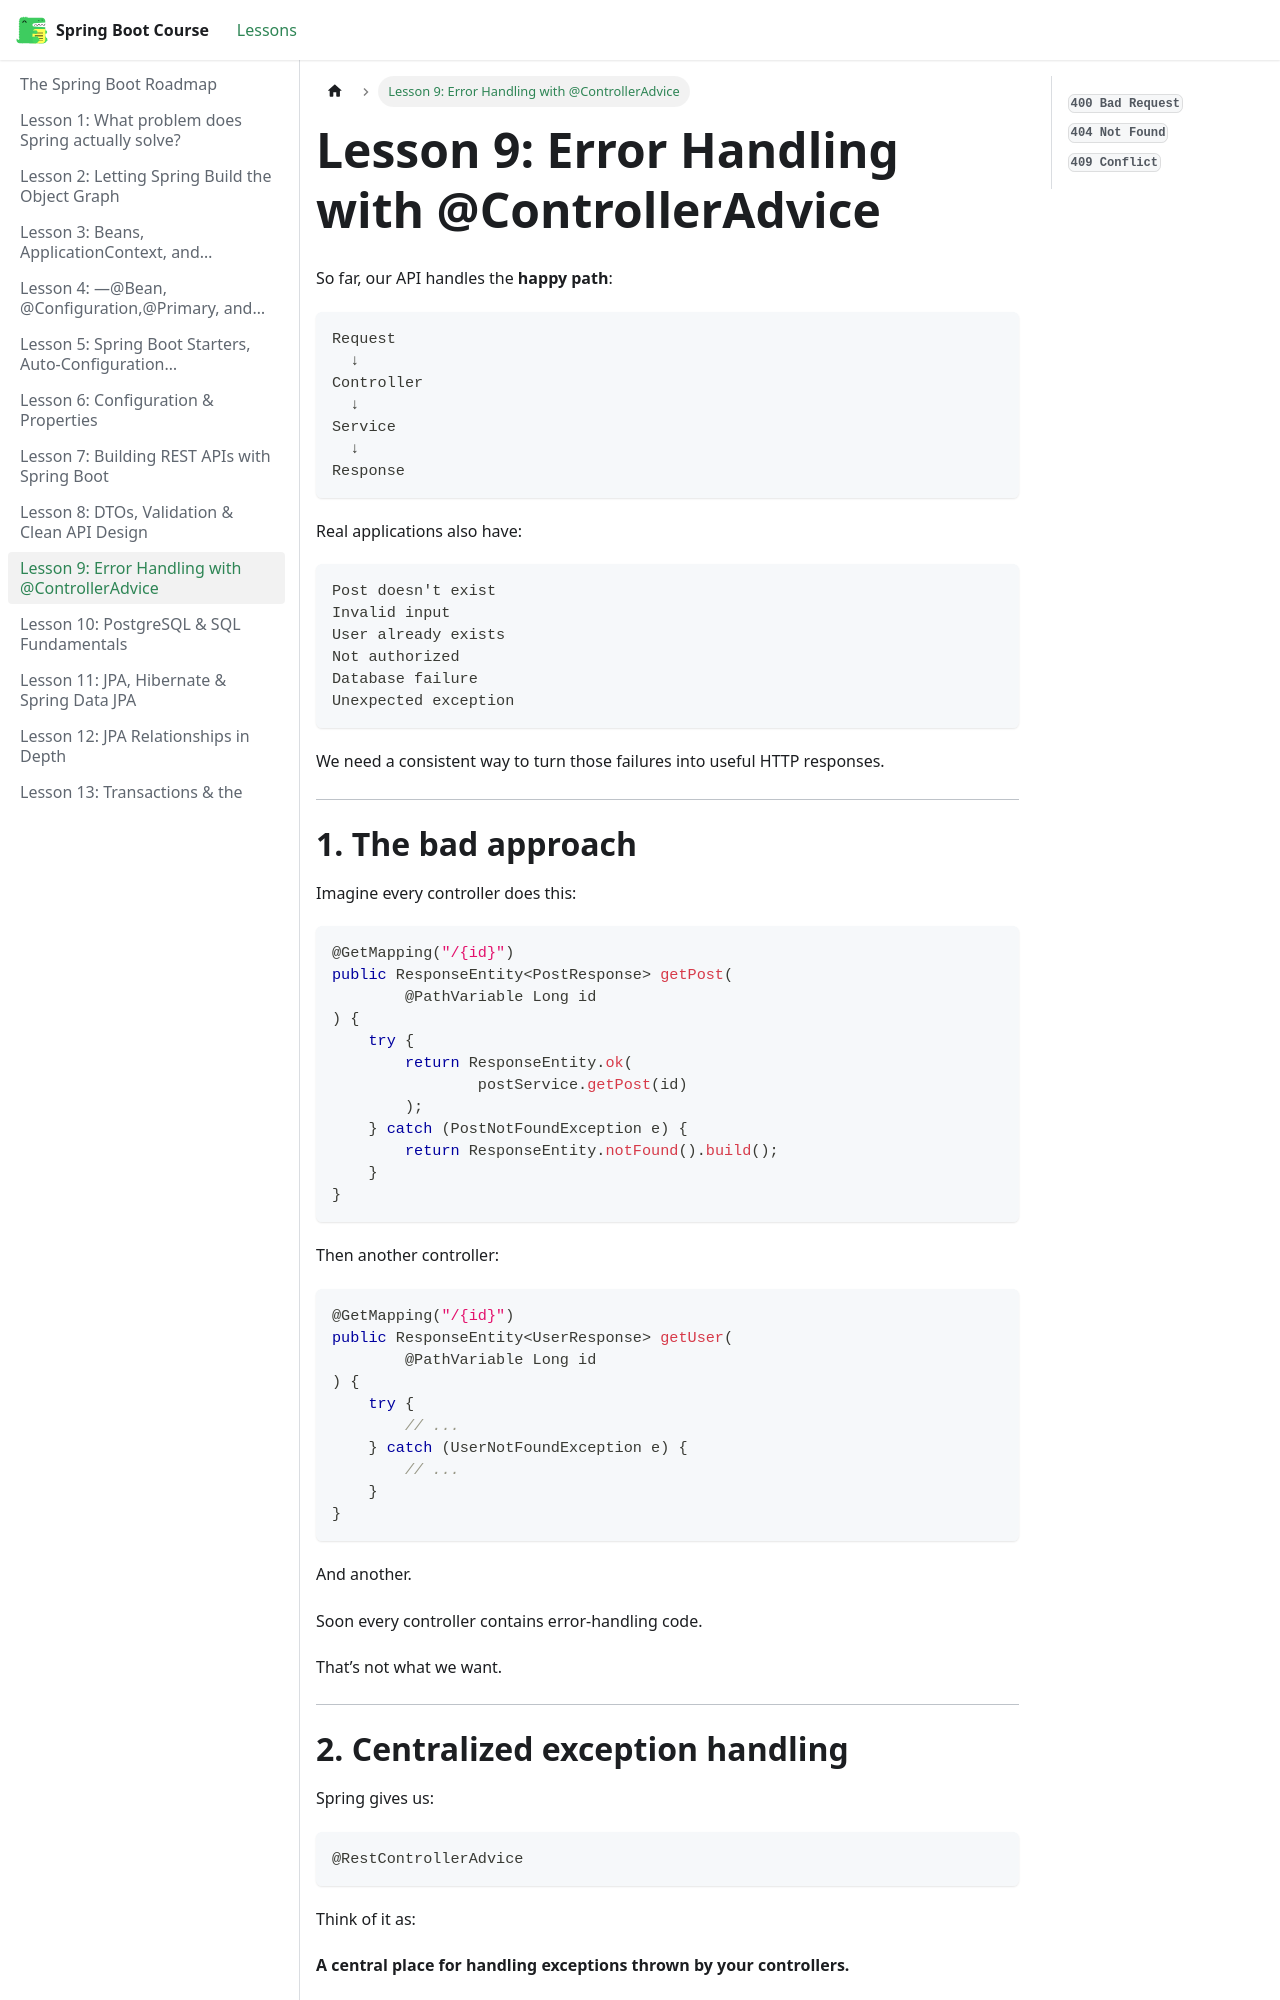

repository: BishoyHanyRaafat/spring-boot-docs · page: docs/lesson-9/index.html · generator: docusaurus

---
title: "Lesson 9: Error Handling with @ControllerAdvice"
sidebar_position: 9
---



So far, our API handles the **happy path**:

```text
Request
  ↓
Controller
  ↓
Service
  ↓
Response
```

Real applications also have:

```text
Post doesn't exist
Invalid input
User already exists
Not authorized
Database failure
Unexpected exception
```

We need a consistent way to turn those failures into useful HTTP responses.

---

# **1. The bad approach**

Imagine every controller does this:

```java
@GetMapping("/{id}")
public ResponseEntity<PostResponse> getPost(
        @PathVariable Long id
) {
    try {
        return ResponseEntity.ok(
                postService.getPost(id)
        );
    } catch (PostNotFoundException e) {
        return ResponseEntity.notFound().build();
    }
}
```

Then another controller:

```java
@GetMapping("/{id}")
public ResponseEntity<UserResponse> getUser(
        @PathVariable Long id
) {
    try {
        // ...
    } catch (UserNotFoundException e) {
        // ...
    }
}
```

And another.

Soon every controller contains error-handling code.

That’s not what we want.

---
